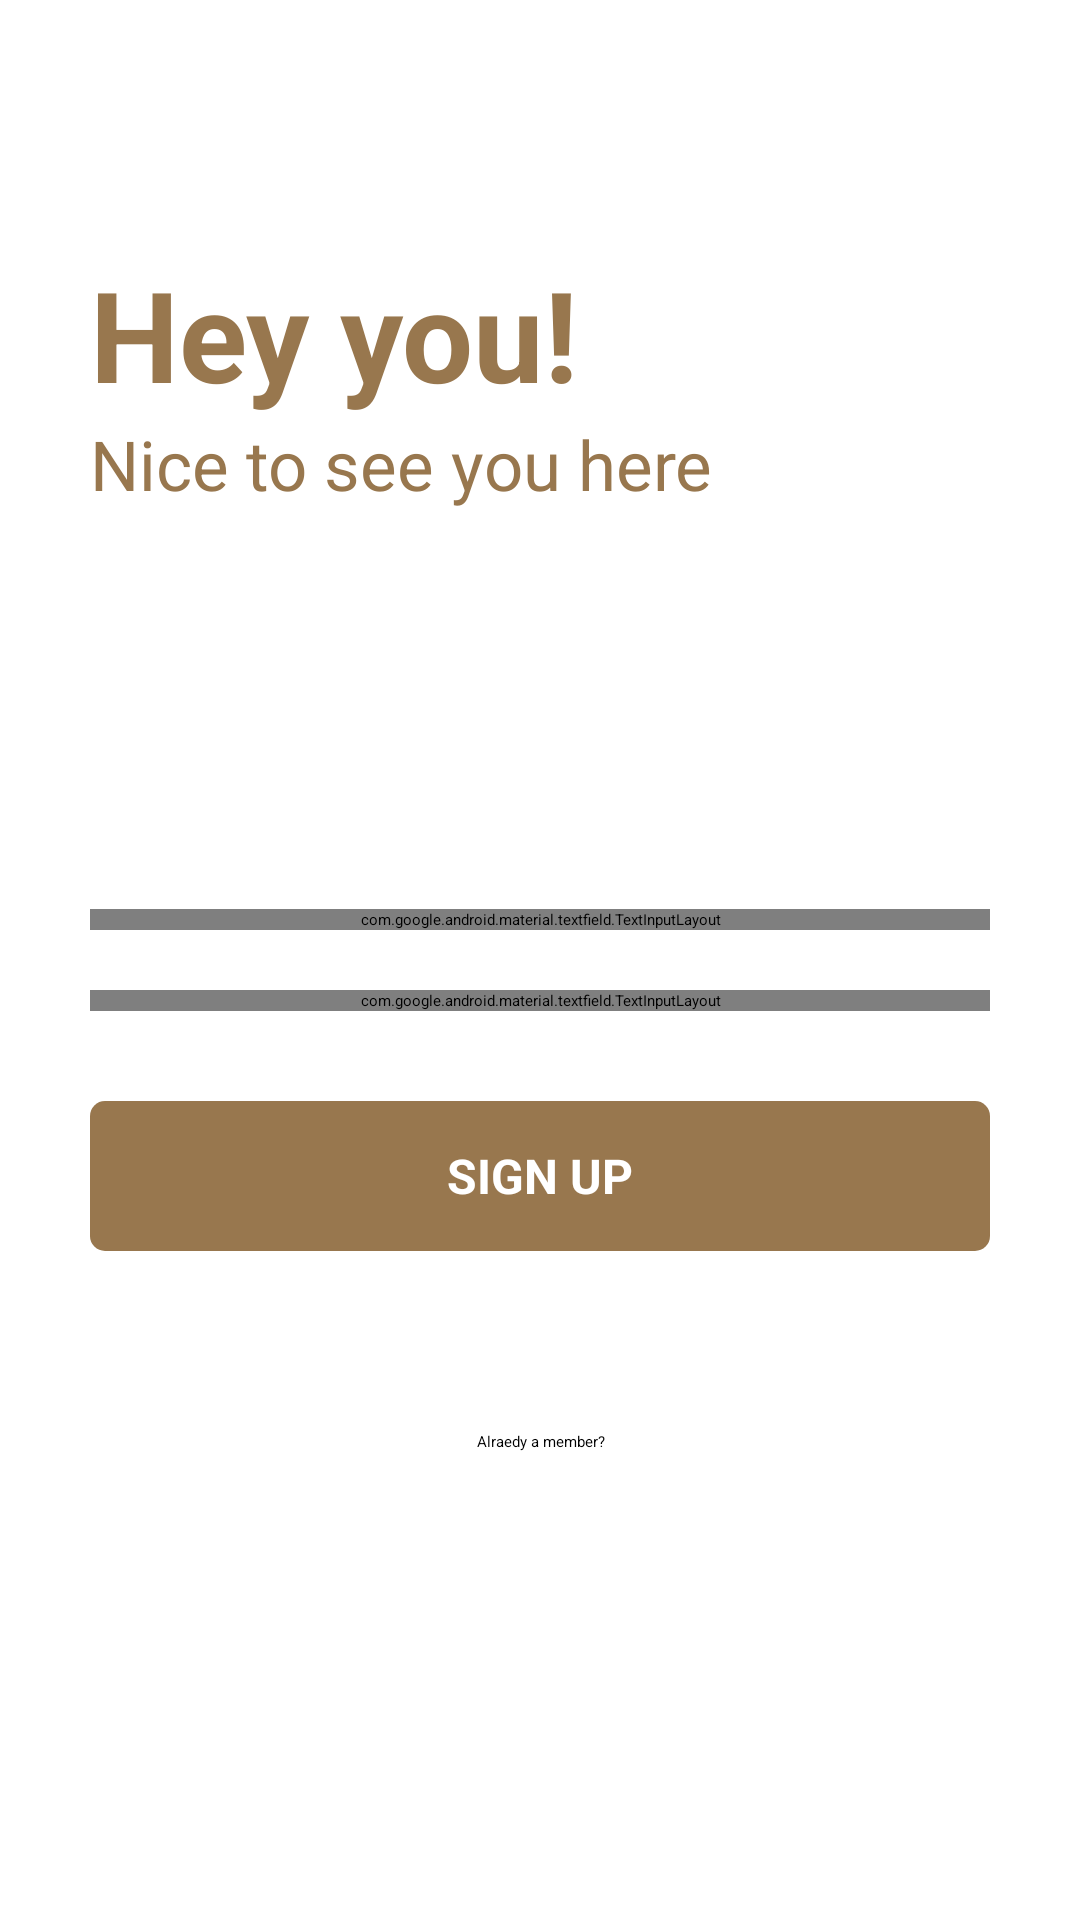

Reconstruct the res/layout file that produces this screen, plus the resources it refers to.
<!-- AndroidManifest.xml: application theme Theme.NotesApp -->
<!-- res/layout/activity_signip.xml -->
<?xml version="1.0" encoding="utf-8"?>
<RelativeLayout xmlns:android="http://schemas.android.com/apk/res/android"
    xmlns:tools="http://schemas.android.com/tools"
    android:layout_width="match_parent"
    android:layout_height="match_parent"
    xmlns:app="http://schemas.android.com/apk/res-auto"
    android:background="#FFFFFF"
    tools:context=".signip">

    <LinearLayout
        android:layout_width="match_parent"
        android:layout_height="wrap_content"
        android:layout_marginLeft="30dp"
        android:layout_marginRight="30dp"
        android:layout_above="@+id/centerline2"
        android:layout_marginBottom="150dp"
        android:orientation="vertical">

        <TextView
            android:layout_width="match_parent"
            android:layout_height="wrap_content"
            android:text="Hey you!"
            android:textSize="42sp"
            android:textStyle="bold"
            android:textColor="#98774E"/>
        <TextView
            android:layout_width="match_parent"
            android:layout_height="wrap_content"
            android:text="Nice to see you here "
            android:textSize="23sp"
            android:textColor="#98774E"/>

    </LinearLayout>

    <com.google.android.material.textfield.TextInputLayout
        android:layout_width="match_parent"
        android:layout_height="wrap_content"
        android:layout_above="@+id/centerline2"
        android:layout_marginBottom="10dp"
        android:id="@+id/email"
        android:layout_marginRight="30dp"
        android:layout_marginLeft="30dp">

        <EditText
            android:id="@+id/signupemail"
            android:layout_width="match_parent"
            android:layout_height="wrap_content"
            android:hint="Email"
            android:inputType="textEmailAddress">

        </EditText>
    </com.google.android.material.textfield.TextInputLayout>

    <com.google.android.material.textfield.TextInputLayout
        android:layout_width="match_parent"
        android:layout_height="wrap_content"
        android:layout_below="@+id/centerline2"
        android:layout_marginTop="10dp"
        android:id="@+id/password"
        android:layout_marginRight="30dp"
        android:layout_marginLeft="30dp"
        app:passwordToggleEnabled="true">

        <EditText
            android:id="@+id/signuppassword"
            android:layout_width="match_parent"
            android:layout_height="wrap_content"
            android:hint="Password"
            android:inputType="textEmailAddress">

        </EditText>
    </com.google.android.material.textfield.TextInputLayout>

    <RelativeLayout
        android:layout_width="match_parent"
        android:layout_height="wrap_content"
        android:layout_centerInParent="true"
        android:id="@+id/centerline2">

    </RelativeLayout>

    <RelativeLayout
        android:id="@+id/signip"
        android:layout_width="match_parent"
        android:layout_height="50dp"
        android:layout_below="@+id/password"
        android:layout_marginLeft="30dp"
        android:layout_marginTop="30dp"
        android:layout_marginRight="30dp"
        android:background="@drawable/button_design">

        <TextView
            android:layout_width="wrap_content"
            android:layout_height="wrap_content"
            android:layout_centerInParent="true"
            android:layout_marginStart="8dp"
            android:text="SIGN UP"
            android:textColor="#FFFFFF"
            android:textSize="16sp"
            android:textStyle="bold">

        </TextView>
    </RelativeLayout>

    <TextView
        android:id="@+id/gotologin"
        android:layout_width="match_parent"
        android:layout_height="wrap_content"
        android:layout_below="@+id/signip"
        android:layout_marginLeft="20dp"
        android:layout_marginTop="60dp"
        android:layout_marginRight="20dp"
        android:text="Alraedy a member?"
        android:textAlignment="center"
        android:textColor="#FF000000">

    </TextView>


</RelativeLayout>
<!-- resources referenced by this layout -->
<resources>
  <!-- drawable button_design (drawable) -->
  <?xml version="1.0" encoding="utf-8"?>
  <shape xmlns:android="http://schemas.android.com/apk/res/android">
      <solid android:color="#98774E">
  
      </solid>
      <corners android:radius="5dp">
  
      </corners>
  
  </shape>
  <style name="Theme.NotesApp" parent="Theme.MaterialComponents.DayNight.DarkActionBar">
          
          <item name="colorPrimary">#CC9A5D</item>
          <item name="colorPrimaryVariant">@color/purple_700</item>
          <item name="colorOnPrimary">#CC9A5D</item>
          
          <item name="colorSecondary">@color/teal_200</item>
          <item name="colorSecondaryVariant">#CC9A5D</item>
          <item name="colorOnSecondary">@color/black</item>
          
          <item name="android:statusBarColor" tools:targetApi="l">?attr/colorPrimaryVariant</item>
          
      </style>
  <color name="purple_700">#98774E</color>
  <color name="teal_200">#FFBB86FC</color>
  <color name="black">#98774E</color>
</resources>
